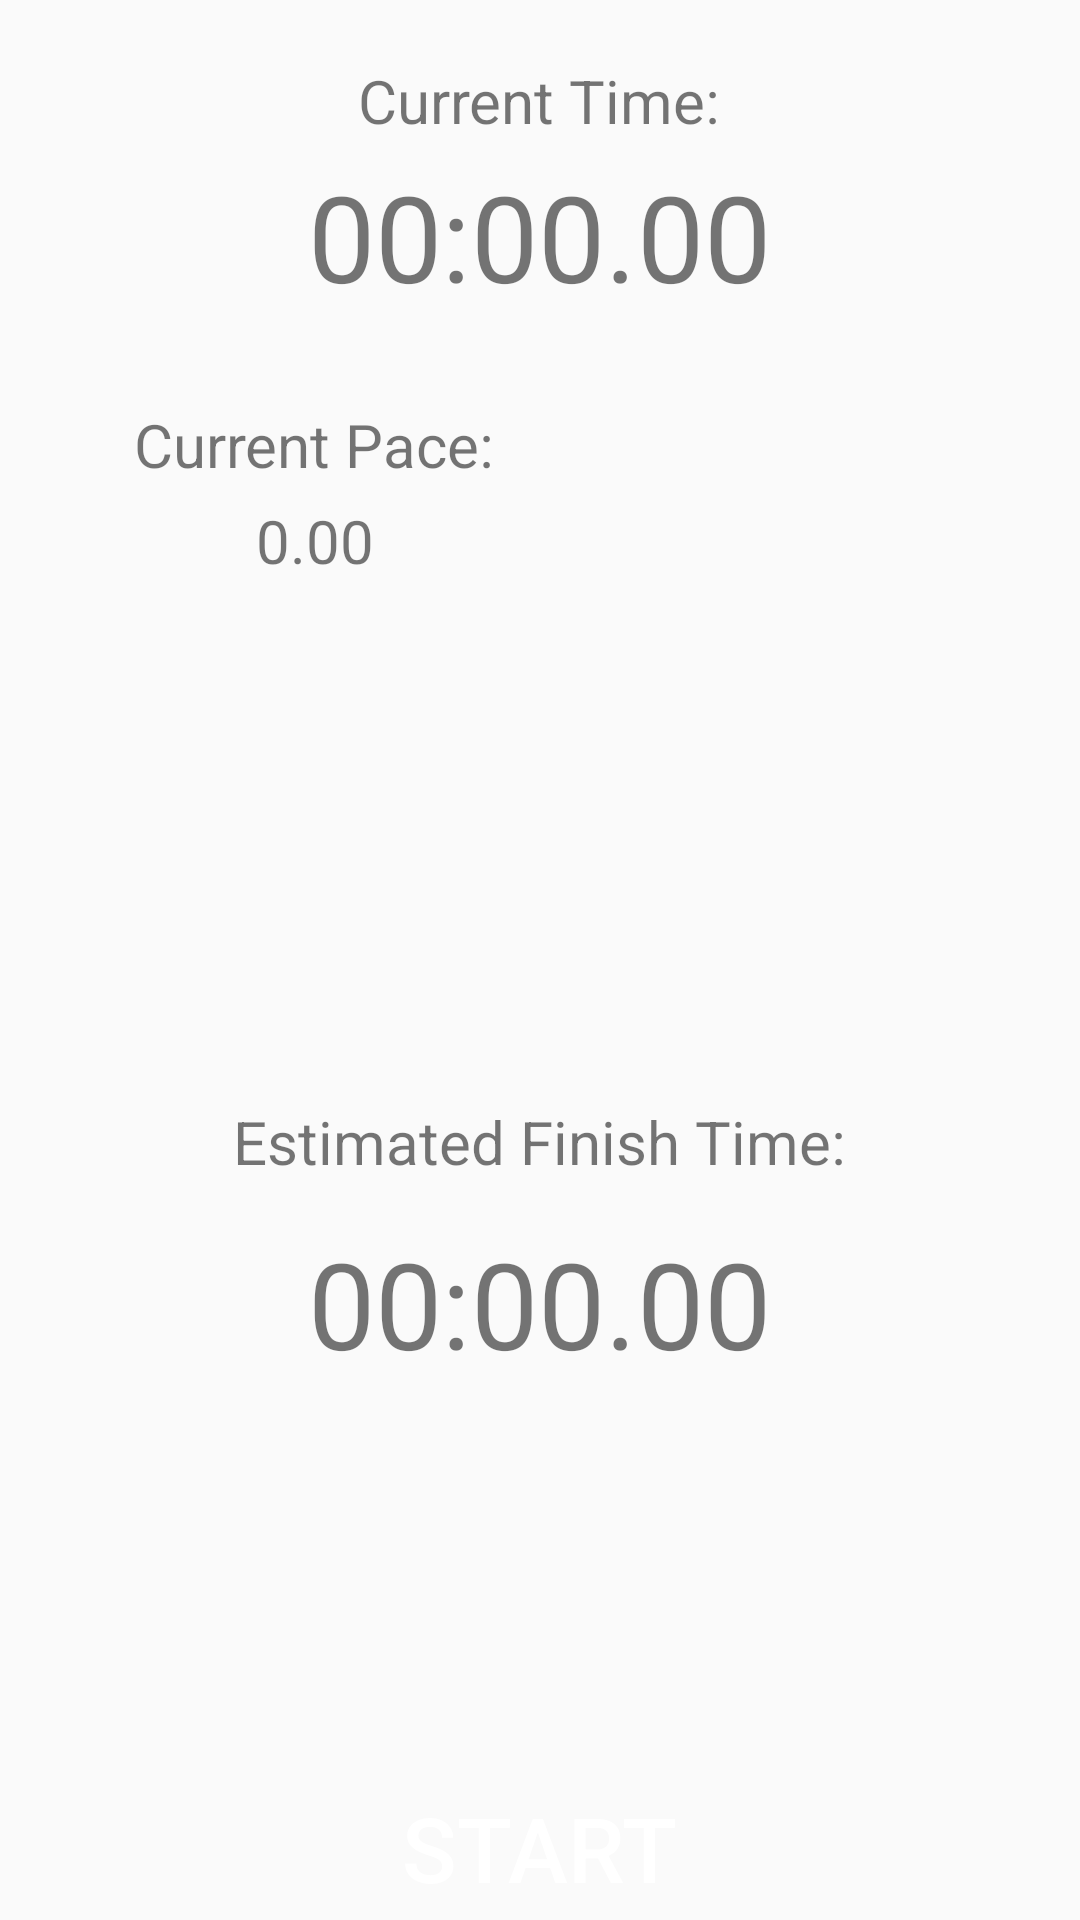

Produce the Android XML layout that renders to this screen, including the resource entries it uses.
<!-- AndroidManifest.xml: application theme AppTheme -->
<!-- res/layout/activity_best_timer.xml -->
<?xml version="1.0" encoding="utf-8"?>
<RelativeLayout xmlns:android="http://schemas.android.com/apk/res/android"
    xmlns:app="http://schemas.android.com/apk/res-auto"
    xmlns:tools="http://schemas.android.com/tools"
    android:layout_width="match_parent"
    android:layout_height="match_parent"
    tools:context="ca.sclfitness.keeppace.TimerActivity">

    <TextView
        android:id="@+id/textView_timer_currentTimeLabel"
        style="@style/TimerTextLabel"
        android:layout_width="wrap_content"
        android:layout_height="wrap_content"
        android:layout_alignParentTop="true"
        android:text="@string/timer_currentTimeLabel"
        android:textAllCaps="false"
        android:textSize="20sp" />

    <TextView
        android:id="@+id/textView_timer_currentTime"
        style="@style/TimerText"
        android:layout_width="wrap_content"
        android:layout_height="wrap_content"
        android:layout_below="@+id/textView_timer_currentTimeLabel"
        android:layout_centerHorizontal="true"
        android:text="@string/timer_defaultTime"
        android:textSize="40sp" />

    <LinearLayout
        android:id="@+id/linearLayout_pace"
        android:layout_width="300dp"
        android:layout_height="98dp"
        android:layout_below="@+id/textView_timer_currentTime"
        android:layout_centerHorizontal="true"
        android:orientation="horizontal"
        android:weightSum="2">

        <LinearLayout
            android:layout_width="0dp"
            android:layout_height="wrap_content"
            android:layout_gravity="center"
            android:layout_weight="1"
            android:orientation="vertical">

            <TextView
                android:id="@+id/textView_timer_paceLabel"
                style="@style/TimerTextLabel"
                android:layout_width="wrap_content"
                android:layout_height="wrap_content"
                android:layout_alignStart="@+id/button_timer_start"
                android:layout_below="@+id/textView_timer_currentTime"
                android:layout_gravity="center"
                android:text="@string/timer_currentPaceLabel"
                android:textSize="20sp" />

            <TextView
                android:id="@+id/textView_timer_pace"
                style="@style/TimerText"
                android:layout_width="wrap_content"
                android:layout_height="wrap_content"
                android:layout_below="@+id/textView_timer_paceLabel"
                android:layout_gravity="center"
                android:text="@string/timer_defaultPace"
                android:textSize="20sp" />
        </LinearLayout>

        <LinearLayout
            android:layout_width="0dp"
            android:layout_height="wrap_content"
            android:layout_gravity="center"
            android:layout_weight="1"
            android:orientation="vertical">

            <TextView
                android:id="@+id/textView_timer_beatTimeLabel"
                style="@style/TimerTextLabel"
                android:layout_width="wrap_content"
                android:layout_height="wrap_content"
                android:layout_below="@+id/textView_timer_pace"
                android:layout_gravity="center"
                android:text="@string/timer_beatTimeLabel"
                android:visibility="invisible" />

            <TextView
                android:id="@+id/textView_timer_beatTime"
                style="@style/TimerText"
                android:layout_width="wrap_content"
                android:layout_height="wrap_content"
                android:layout_below="@+id/textView_timer_beatTimeLabel"
                android:layout_gravity="center"
                android:text="@string/timer_defaultTime"
                android:visibility="invisible" />
        </LinearLayout>
    </LinearLayout>

    <LinearLayout
        android:layout_width="300dp"
        android:layout_height="wrap_content"
        android:layout_below="@+id/linearLayout_pace"
        android:layout_centerHorizontal="true"
        android:orientation="horizontal"
        android:weightSum="3">

        <Button
            android:id="@+id/button_timer_pauseResume"
            android:layout_width="0dp"
            android:layout_height="35dp"
            android:layout_centerVertical="true"
            android:layout_gravity="center"
            android:layout_toStartOf="@+id/textView_timer_currentTimeLabel"
            android:layout_weight="1"
            android:background="@color/KeepPaceBlue"
            android:enabled="false"
            android:onClick="onClickPauseResume"
            android:text="@string/timer_pause"
            android:textColor="#FFFFFF"
            android:visibility="invisible" />

        <LinearLayout
            android:layout_width="wrap_content"
            android:layout_height="wrap_content"
            android:layout_weight="1"></LinearLayout>

        <Button
            android:id="@+id/button_timer_reset"
            android:layout_width="0dp"
            android:layout_height="35dp"
            android:layout_centerVertical="true"
            android:layout_gravity="center"
            android:layout_weight="1"
            android:background="@color/KeepPaceBlue"
            android:enabled="false"
            android:onClick="onClickReset"
            android:text="@string/timer_reset"
            android:textColor="#FFFFFF"
            android:visibility="invisible" />
    </LinearLayout>

    <TextView
        android:id="@+id/textView_timer_estimatedTimeLabel"
        style="@style/TimerTextLabel"
        android:layout_width="wrap_content"
        android:layout_height="wrap_content"
        android:layout_alignParentBottom="true"
        android:layout_centerHorizontal="true"
        android:layout_marginBottom="246dp"
        android:text="@string/timer_estimatedTimeLabel"
        android:textSize="20sp" />

    <TextView
        android:id="@+id/textView_timer_estimatedTime"
        style="@style/TimerText"
        android:layout_width="wrap_content"
        android:layout_height="wrap_content"
        android:layout_alignParentBottom="true"
        android:layout_centerHorizontal="true"
        android:layout_marginBottom="179dp"
        android:text="@string/timer_defaultTime"
        android:textSize="40sp" />

    <Button
        android:id="@+id/button_timer_save"
        android:layout_width="wrap_content"
        android:layout_height="wrap_content"
        android:layout_alignParentBottom="true"
        android:layout_centerHorizontal="true"
        android:layout_marginBottom="10dp"
        android:background="@drawable/bottom_button"
        android:enabled="false"
        android:onClick="onClickSave"
        android:text="@string/timer_save"
        android:textColor="#ffffff"
        android:textSize="30sp"
        android:visibility="gone" />

    <Button
        android:id="@+id/button_timer_start"
        android:layout_width="wrap_content"
        android:layout_height="wrap_content"
        android:layout_alignParentBottom="true"
        android:layout_centerHorizontal="true"
        android:background="@drawable/bottom_button"
        android:onClick="onClickStart"
        android:text="@string/timer_startMarker"
        android:textColor="#ffffff"
        android:textSize="30sp" />

    <HorizontalScrollView
        android:id="@+id/scrollView_timer_markers"
        android:layout_width="match_parent"
        android:layout_height="wrap_content"
        android:layout_alignParentBottom="true"
        android:layout_marginBottom="10dp"
        android:scrollbars="none"
        android:visibility="invisible">

        <LinearLayout
            android:id="@+id/linearLayout_timer_markers"
            android:layout_width="wrap_content"
            android:layout_height="match_parent"
            android:gravity="center"
            android:orientation="horizontal">

        </LinearLayout>
    </HorizontalScrollView>

</RelativeLayout>
<!-- resources referenced by this layout -->
<resources>
  <color name="KeepPaceBlue">#078dbe</color>
  <string name="timer_beatTimeLabel">Best Time:</string>
  <string name="timer_currentPaceLabel">Current Pace:</string>
  <string name="timer_currentTimeLabel">Current Time:</string>
  <string name="timer_defaultPace">0.00</string>
  <string name="timer_defaultTime">00:00.00</string>
  <string name="timer_estimatedTimeLabel">Estimated Finish Time:</string>
  <string name="timer_pause">Pause</string>
  <string name="timer_reset">Reset</string>
  <string name="timer_save">Save</string>
  <string name="timer_startMarker">Start</string>
  <style name="TimerText">
          <item name="android:layout_marginTop">5dp</item>
          <item name="android:textSize">18sp</item>
          <item name="android:layout_centerHorizontal">true</item>
      </style>
  <style name="TimerTextLabel">
          <item name="android:textSize">20sp</item>
          <item name="android:layout_marginTop">20dp</item>
          <item name="android:layout_centerHorizontal">true</item>
      </style>
  <style name="AppTheme" parent="Theme.AppCompat.Light.DarkActionBar">
          
          <item name="colorPrimary">@color/KeepPaceBlue</item>
          <item name="colorPrimaryDark">@color/DarkKeepPaceBlue</item>
          <item name="colorAccent">@color/AccentKeepPaceBlue</item>
          <item name="actionModeShareDrawable">@drawable/ic_cloud_upload_white_24dp</item>
      </style>
  <color name="DarkKeepPaceBlue">#FF1781AB</color>
  <color name="AccentKeepPaceBlue">#FF1781AB</color>
</resources>
